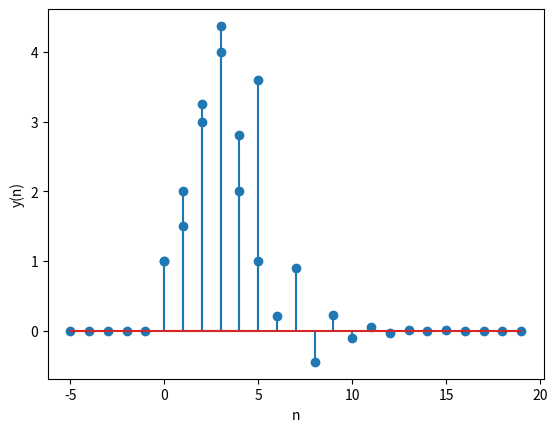

This chart was generated by the following Python code:
import matplotlib.pyplot as plt
import numpy as np


X=np.array([1,2,3,4,2,1])

Y=np.zeros(20)

Y[0]=X[0]
Y[1]=-1/2*Y[0]+X[1]

for i in range(20):
    if 1<i<6:
        Y[i]=-1/2*Y[i-1]+X[i]+X[i-2]
    if 6<=i<8:
        Y[i]=-1/2*Y[i-1]+X[i-2]
    if 8<=i<20:
        Y[i]=-1/2*Y[i-1]
print(Y)
plt.stem(range(6),X)

plt.grid()
plt.ylabel("x(n)")
plt.xlabel("n")
plt.show()

plt.stem(range(-5,20),np.concatenate((np.zeros(5),Y)))
plt.grid()
plt.ylabel("y(n)")
plt.xlabel("n")
plt.show()